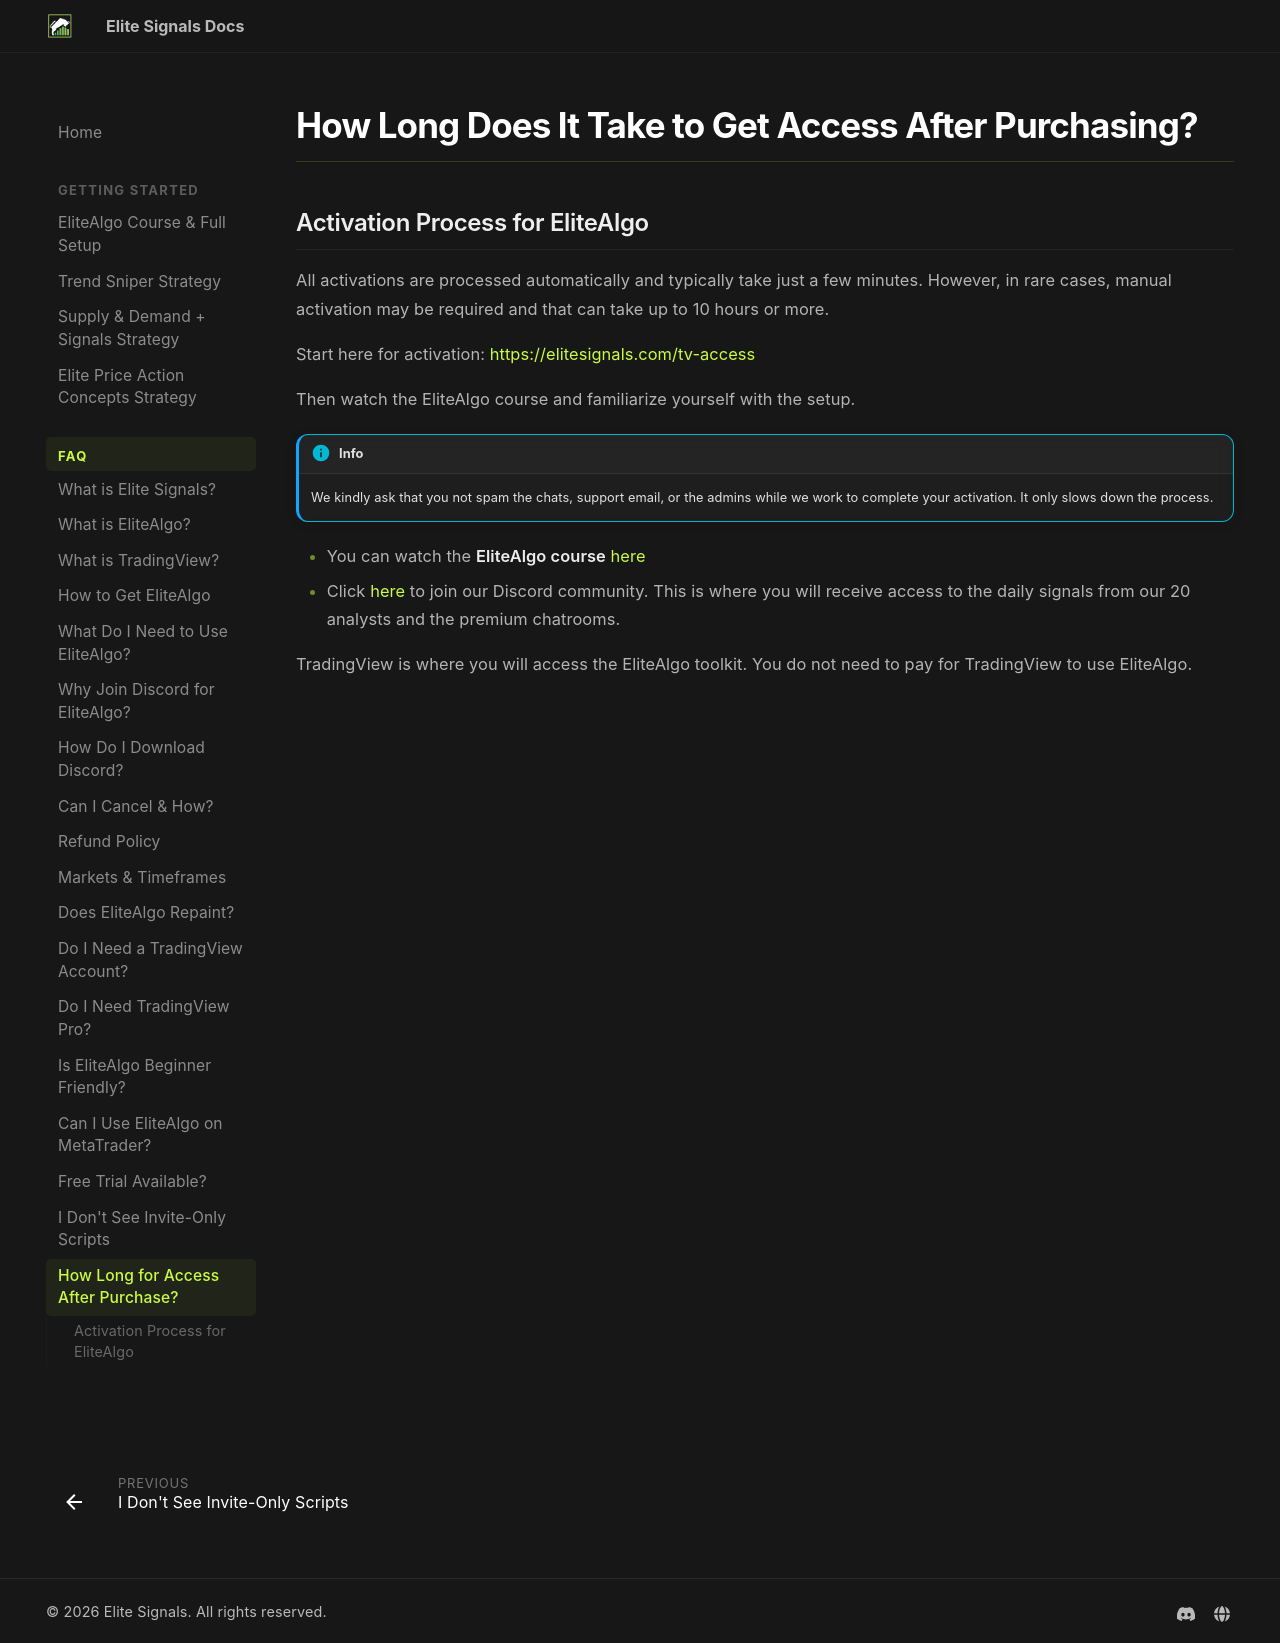

repository: myelitesignals/docs · page: faq/how-long-for-access/index.html · generator: mkdocs

# How Long Does It Take to Get Access After Purchasing?

## Activation Process for EliteAlgo

All activations are processed automatically and typically take just a few minutes. However, in rare cases, manual activation may be required and that can take up to 10 hours or more.

Start here for activation: [https://elitesignals.com/tv-access](https://elitesignals.com/tv-access)

Then watch the EliteAlgo course and familiarize yourself with the setup.

!!! info
    We kindly ask that you not spam the chats, support email, or the admins while we work to complete your activation. It only slows down the process.

- You can watch the **EliteAlgo course** [here](../getting-started/elitealgo-course-full-setup.md)
- Click [here](https://discord.gg/elitesignals) to join our Discord community. This is where you will receive access to the daily signals from our 20 analysts and the premium chatrooms.

TradingView is where you will access the EliteAlgo toolkit. You do not need to pay for TradingView to use EliteAlgo.
